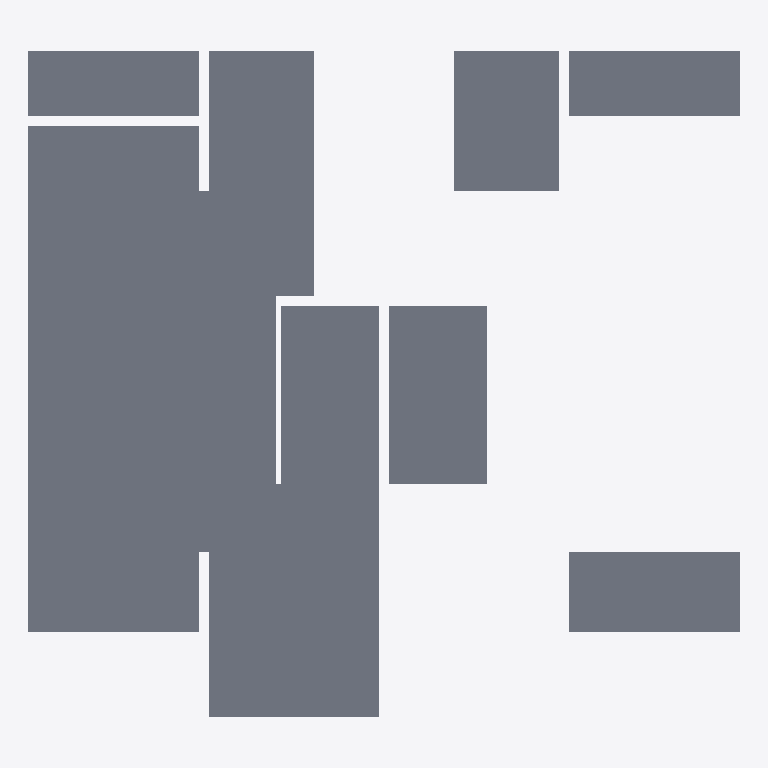
Plan cut of the same IFC building model at storey '2层' (level 3.00 m, cut at 4.40 m), seen from above with north up, elements coloured by IFC class (only those large enough to see are counted): 9 slabs (grey). No cut surface shows.
Extent 14.2 m × 13.3 m × 3.1 m (x, y, z). Storeys (2): 1层 at 0.00 m; 2层 at 3.00 m. Elements (10): 10 IfcSlab.

HEADER;
FILE_DESCRIPTION((''),'2;1');
FILE_NAME('','2023-05-09T17:19:18',(''),(''),'','BIMserver','');
FILE_SCHEMA(('IFC2X3'));
ENDSEC;
DATA;
#181=IFCPROJECT('1J5sbZvdvB_hhZ5d_ASqfT',#49,'项目编号',$,$,'项目名称','项目状态',(#57),#1);
#147=IFCSITE('1J5sbZvdvB_hhZ5d_ASqfV',#49,'Default',$,'',#148,$,$,.ELEMENT.,(42,21,31,181945),(-71,-3,-24,-263305),0.0,$,$);
#170=IFCBUILDING('1J5sbZvdvB_hhZ5d_ASqfS',#49,'',$,$,#171,$,'',.ELEMENT.,$,$,$);
#122=IFCBUILDINGSTOREY('1J5sbZvdvB_hhZ5dzrZ8QY',#49,'1层',$,$,#123,$,'1层',.ELEMENT.,0.0);
#124=IFCBUILDINGSTOREY('1J5sbZvdvB_hhZ5dzrZ8k4',#49,'2层',$,$,#125,$,'2层',.ELEMENT.,3000.00000000052);
#128=IFCSLAB('2mizY1$Uz9ZPrO7CbRg7EF',#49,'楼板:住宅楼板 - 120mm:247121',$,'楼板:住宅楼板 - 120mm',#129,#60,'247121',.FLOOR.);
#132=IFCSLAB('2mizY1$Uz9ZPrO7CbRg7Eq',#49,'楼板:住宅楼板 - 120mm:247146',$,'楼板:住宅楼板 - 120mm',#133,#64,'247146',.FLOOR.);
#134=IFCSLAB('03qWwNk1n0CPisW6JaQFtY',#49,'楼板:住宅楼板 - 120mm:247146:2',$,'楼板:住宅楼板 - 120mm',#135,#66,'247146',.FLOOR.);
#136=IFCSLAB('2mizY1$Uz9ZPrO7CbRg7EZ',#49,'楼板:住宅楼板 - 120mm:247165',$,'楼板:住宅楼板 - 120mm',#137,#68,'247165',.FLOOR.);
#142=IFCSLAB('2mizY1$Uz9ZPrO7CbRg7D2',#49,'楼板:住宅楼板 - 120mm:247196',$,'楼板:住宅楼板 - 120mm',#143,#74,'247196',.FLOOR.);
#130=IFCSLAB('2mizY1$Uz9ZPrO7CbRg7E_',#49,'楼板:住宅楼板 - 120mm:247136',$,'楼板:住宅楼板 - 120mm',#131,#62,'247136',.FLOOR.);
#144=IFCSLAB('2mizY1$Uz9ZPrO7CbRg7Dv',#49,'楼板:住宅楼板 - 120mm:247207',$,'楼板:住宅楼板 - 120mm',#145,#76,'247207',.FLOOR.);
#140=IFCSLAB('2mizY1$Uz9ZPrO7CbRg7DC',#49,'楼板:住宅楼板 - 120mm:247186',$,'楼板:住宅楼板 - 120mm',#141,#72,'247186',.FLOOR.);
#138=IFCSLAB('2mizY1$Uz9ZPrO7CbRg7DM',#49,'楼板:住宅楼板 - 120mm:247176',$,'楼板:住宅楼板 - 120mm',#139,#70,'247176',.FLOOR.);
ENDSEC;
